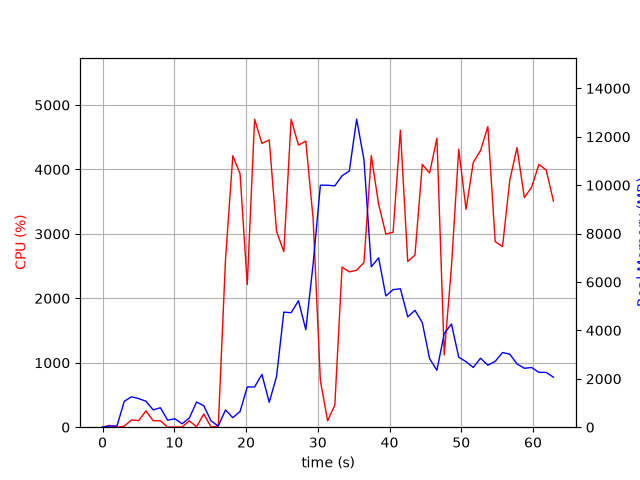

The data file committed next to this chart (first rows):
elapsed_time, nproc, cpu, mem_real, mem_virtual
3.5762786865234375e-05, 1, 0.0, 7.035, 3185
1.006, 2, 28.8, 48.97, 160.5
2.014, 2, 1.0, 50.79, 161.5
3.022, 14, 15.9, 1068, 6694
4.03, 6, 112.0, 1258, 4289
5.038, 9, 103.1, 1181, 5433
6.048, 8, 253.0, 1074, 4034
7.056, 3, 101.1, 716.8, 2820
8.065, 3, 100.2, 804.1, 2932
9.073, 3, 0.0, 290.1, 2300
10.08, 3, 4.0, 349, 2354
11.09, 4, 3.0, 142.2, 2153
12.1, 3, 99.2, 378.3, 2394
13.11, 8, 6.9, 1042, 4462
14.11, 6, 205.4, 884.6, 3718
15.12, 3, 3.0, 260.5, 2309
16.13, 1, 16.9, 47.79, 162.3
17.14, 1, 2603, 713.1, 4880
18.16, 1, 4212, 393.1, 4894
19.16, 1, 3935, 647.3, 4930
20.17, 1, 2215, 1662, 6774
21.19, 1, 4780, 1662, 6774
22.21, 1, 4405, 2180, 8318
23.23, 1, 4457, 1030, 8318
24.25, 1, 3040, 2093, 8902
25.27, 1, 2725, 4754, 12800
26.29, 1, 4778, 4731, 12800
27.31, 1, 4377, 5225, 12800
28.33, 1, 4440, 4028, 12800
29.35, 1, 3235, 6738, 16737
30.36, 1, 723.0, 9998, 21857
31.37, 1, 99.2, 9998, 21857
32.38, 1, 343.6, 9971, 21857
33.38, 1, 2487, 10387, 21869
34.4, 1, 2411, 10585, 21876
35.42, 1, 2436, 12726, 28020
36.44, 1, 2556, 11053, 28210
37.46, 1, 4215, 6627, 28218
38.48, 1, 3462, 6997, 28459
39.49, 1, 2998, 5424, 28469
40.5, 1, 3025, 5684, 28469
41.52, 1, 4610, 5718, 28469
42.54, 1, 2573, 4557, 28469
43.55, 1, 2671, 4830, 28469
44.57, 1, 4078, 4323, 28469
45.59, 1, 3944, 2829, 28550
46.61, 1, 4485, 2354, 28550
47.63, 1, 1123, 3870, 28550
48.64, 1, 2494, 4263, 28550
49.65, 1, 4314, 2893, 28550
50.67, 1, 3382, 2708, 28560
51.68, 1, 4110, 2468, 28560
52.69, 1, 4294, 2850, 28560
53.71, 1, 4666, 2563, 28560
54.73, 1, 2881, 2717, 28560
55.75, 1, 2802, 3086, 28560
56.76, 1, 3832, 3018, 28560
57.77, 1, 4339, 2614, 28560
58.79, 1, 3564, 2436, 28560
59.81, 1, 3724, 2465, 28570
... 3 more rows
